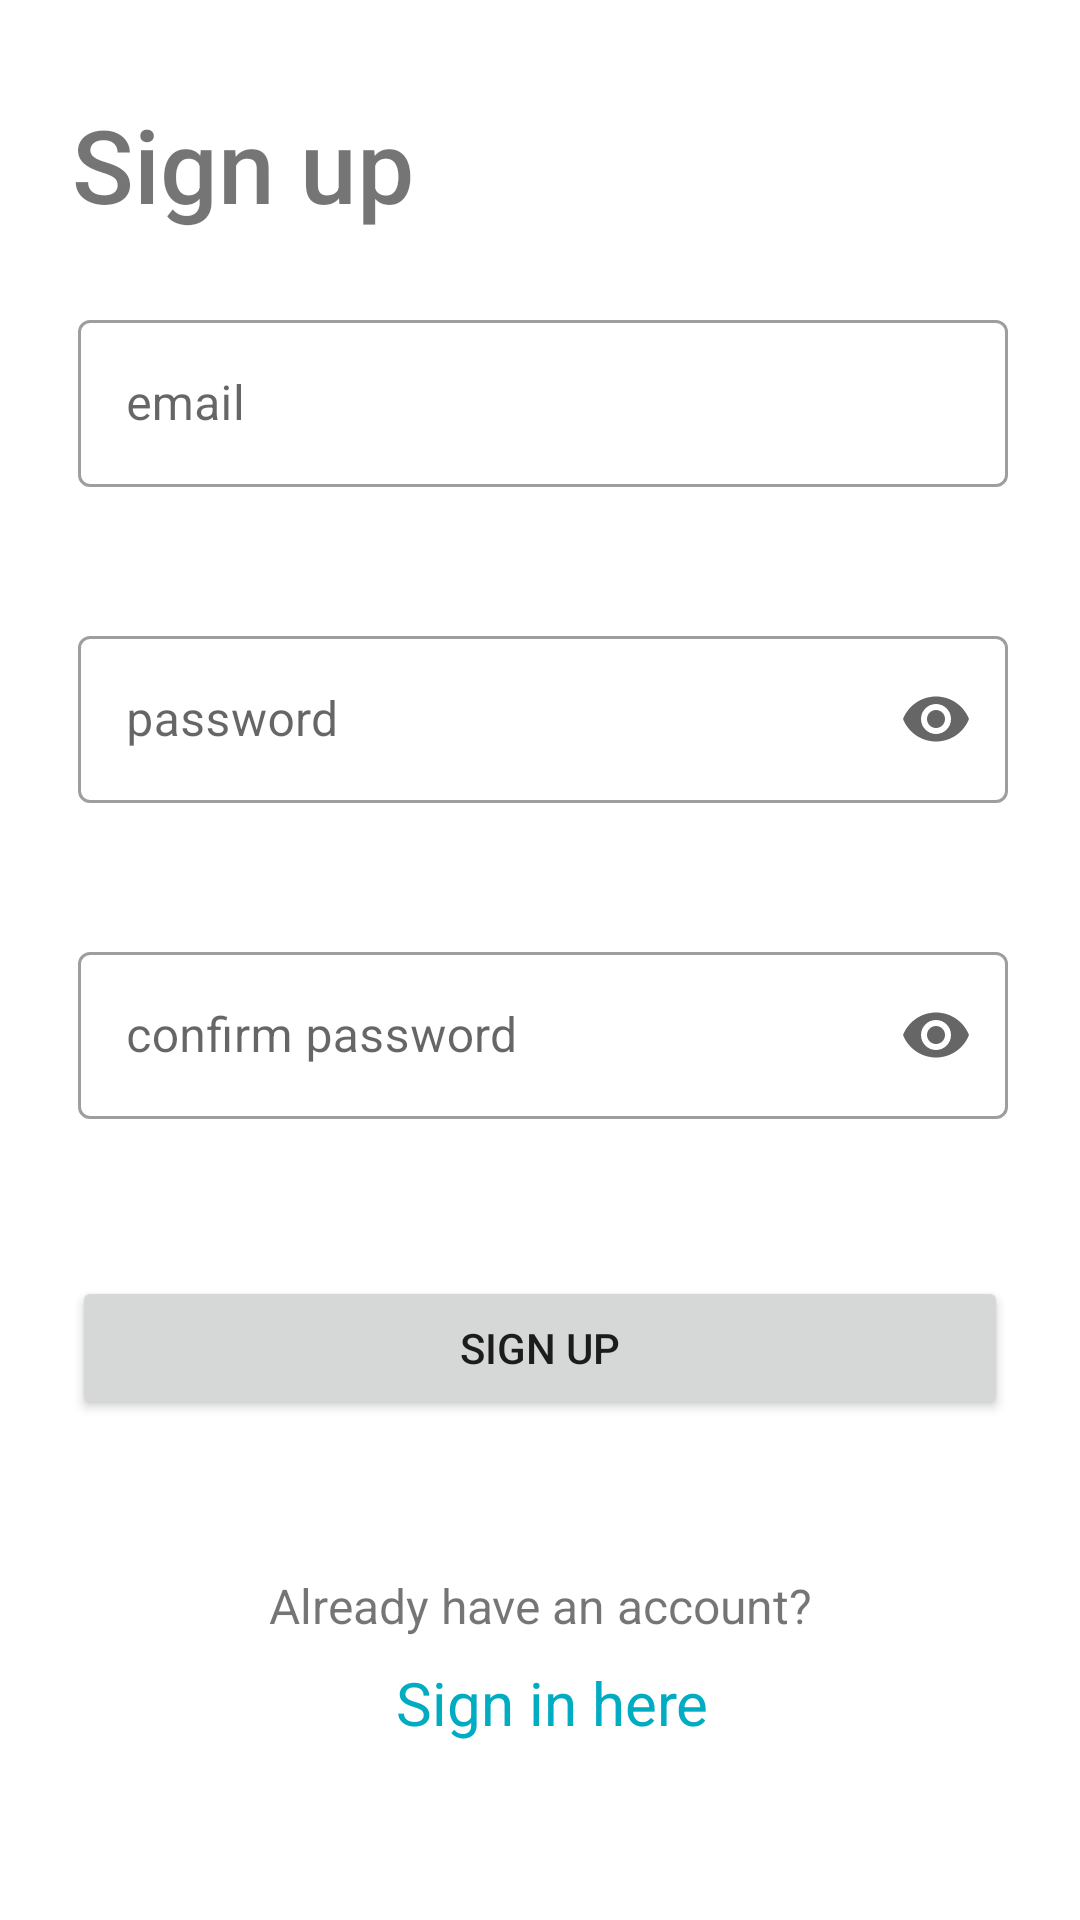

The Android layout XML behind this screen, and the referenced resources:
<!-- AndroidManifest.xml: application theme Theme.YourInternetCookBook -->
<!-- res/layout/fragment_sign_up.xml -->
<?xml version="1.0" encoding="utf-8"?>
<androidx.constraintlayout.widget.ConstraintLayout xmlns:android="http://schemas.android.com/apk/res/android"
    xmlns:app="http://schemas.android.com/apk/res-auto"
    xmlns:tools="http://schemas.android.com/tools"
    android:layout_width="match_parent"
    android:layout_height="match_parent">

    <TextView
        android:id="@+id/textView"
        android:layout_width="wrap_content"
        android:layout_height="wrap_content"
        android:layout_marginStart="24dp"
        android:layout_marginTop="32dp"
        android:fontFamily="sans-serif-medium"
        android:text="Sign up"
        android:textSize="34sp"
        app:layout_constraintEnd_toEndOf="parent"
        app:layout_constraintHorizontal_bias="0.0"
        app:layout_constraintStart_toStartOf="parent"
        app:layout_constraintTop_toBottomOf="@+id/progressBarSignup" />

    <ProgressBar
        android:id="@+id/progressBarSignup"
        style="?android:attr/progressBarStyleHorizontal"
        android:layout_width="match_parent"
        android:layout_height="wrap_content"
        android:indeterminate="true"
        android:visibility="gone"
        app:layout_constraintEnd_toEndOf="parent"
        app:layout_constraintStart_toStartOf="parent"
        app:layout_constraintTop_toTopOf="parent" />


    <com.google.android.material.textfield.TextInputLayout
        android:id="@+id/user_email_etvl"
        style="@style/Widget.MaterialComponents.TextInputLayout.OutlinedBox"
        android:layout_width="match_parent"
        android:layout_height="wrap_content"
        android:layout_marginStart="26dp"
        android:layout_marginTop="24dp"
        android:layout_marginEnd="24dp"
        android:hint="email"
        app:errorEnabled="true"

        app:layout_constraintEnd_toEndOf="parent"
        app:layout_constraintHorizontal_bias="0.0"
        app:layout_constraintStart_toStartOf="parent"
        app:layout_constraintTop_toBottomOf="@+id/textView"
        app:startIconDrawable="@drawable/ic_mail">

        <com.google.android.material.textfield.TextInputEditText
            android:id="@+id/user_email_etv"
            android:layout_width="match_parent"
            android:layout_height="wrap_content"
            android:inputType="textEmailAddress" />
    </com.google.android.material.textfield.TextInputLayout>

    <com.google.android.material.textfield.TextInputLayout
        android:id="@+id/user_password_etvl"
        style="@style/Widget.MaterialComponents.TextInputLayout.OutlinedBox"
        android:layout_width="match_parent"
        android:layout_height="wrap_content"
        android:layout_marginStart="26dp"
        android:layout_marginTop="24dp"
        android:layout_marginEnd="24dp"
        android:hint="password"
        app:endIconMode="password_toggle"
        app:errorEnabled="true"

        app:layout_constraintEnd_toEndOf="parent"
        app:layout_constraintHorizontal_bias="0.0"
        app:layout_constraintStart_toStartOf="parent"
        app:layout_constraintTop_toBottomOf="@+id/user_email_etvl"
        app:startIconDrawable="@drawable/ic_password">

        <com.google.android.material.textfield.TextInputEditText
            android:id="@+id/user_password_etv"
            android:layout_width="match_parent"
            android:layout_height="wrap_content"
            android:inputType="textPassword" />
    </com.google.android.material.textfield.TextInputLayout>

    <com.google.android.material.textfield.TextInputLayout
        android:id="@+id/confirm_password_etvl"
        style="@style/Widget.MaterialComponents.TextInputLayout.OutlinedBox"
        android:layout_width="match_parent"
        android:layout_height="wrap_content"
        android:layout_marginStart="26dp"
        android:layout_marginTop="24dp"
        android:layout_marginEnd="24dp"
        android:hint="confirm password"
        app:errorEnabled="true"
        app:endIconMode="password_toggle"

        app:layout_constraintEnd_toEndOf="parent"
        app:layout_constraintHorizontal_bias="0.0"
        app:layout_constraintStart_toStartOf="parent"
        app:layout_constraintTop_toBottomOf="@+id/user_password_etvl"
        app:startIconDrawable="@drawable/ic_password">

        <com.google.android.material.textfield.TextInputEditText
            android:id="@+id/confirm_password_etv"
            android:layout_width="match_parent"
            android:layout_height="wrap_content"
            android:inputType="textPassword" />
    </com.google.android.material.textfield.TextInputLayout>

    <Button
        android:id="@+id/sign_up_button"
        android:layout_width="match_parent"
        android:layout_height="wrap_content"
        android:layout_marginStart="24dp"
        android:layout_marginTop="32dp"
        android:layout_marginEnd="24dp"
        android:text="Sign up"
        app:layout_constraintEnd_toEndOf="parent"
        app:layout_constraintStart_toStartOf="parent"
        app:layout_constraintTop_toBottomOf="@+id/confirm_password_etvl" />

    <TextView
        android:id="@+id/error_txt"
        android:layout_width="match_parent"
        android:layout_height="wrap_content"
        android:layout_marginStart="24dp"
        android:layout_marginTop="32dp"
        android:layout_marginEnd="24dp"
        android:textAlignment="center"
        android:textColor="#E53935"
        app:layout_constraintEnd_toEndOf="parent"
        app:layout_constraintHorizontal_bias="1.0"
        app:layout_constraintStart_toStartOf="parent"
        app:layout_constraintTop_toBottomOf="@+id/sign_up_button" />

    <TextView
        android:id="@+id/textView4"
        android:layout_width="wrap_content"
        android:layout_height="wrap_content"
        app:layout_constraintHorizontal_bias="0.5"
        app:layout_constraintEnd_toEndOf="parent"
        android:text="Already have an account?"
        android:textSize="16sp"
        app:layout_constraintStart_toStartOf="parent"
        app:layout_constraintTop_toBottomOf="@+id/error_txt" />

    <TextView
        android:id="@+id/sign_in_txt"
        android:layout_width="wrap_content"
        android:layout_height="wrap_content"
        android:layout_marginStart="8dp"
        android:layout_marginTop="8dp"

        android:text="Sign in here"
        android:textColor="#00ACC1"
        android:textSize="20sp"
        app:layout_constraintEnd_toEndOf="parent"
        app:layout_constraintHorizontal_bias="0.5"
        app:layout_constraintStart_toStartOf="parent"
        app:layout_constraintTop_toBottomOf="@id/textView4" />
</androidx.constraintlayout.widget.ConstraintLayout>
<!-- resources referenced by this layout -->
<resources>
  <style name="Theme.YourInternetCookBook" parent="Theme.MaterialComponents.DayNight.DarkActionBar">
          
          <item name="colorPrimary">@color/purple_500</item>
          <item name="colorPrimaryVariant">@color/purple_700</item>
          <item name="colorOnPrimary">@color/white</item>
          
          <item name="colorSecondary">@color/teal_200</item>
          <item name="colorSecondaryVariant">@color/teal_700</item>
          <item name="colorOnSecondary">@color/black</item>
          
          <item name="android:statusBarColor" tools:targetApi="l">?attr/colorPrimaryVariant</item>
          
      </style>
  <color name="purple_500">#FF6200EE</color>
  <color name="purple_700">#FF3700B3</color>
  <color name="white">#FFFFFFFF</color>
  <color name="teal_200">#FF03DAC5</color>
  <color name="teal_700">#FF018786</color>
  <color name="black">#FF000000</color>
</resources>
